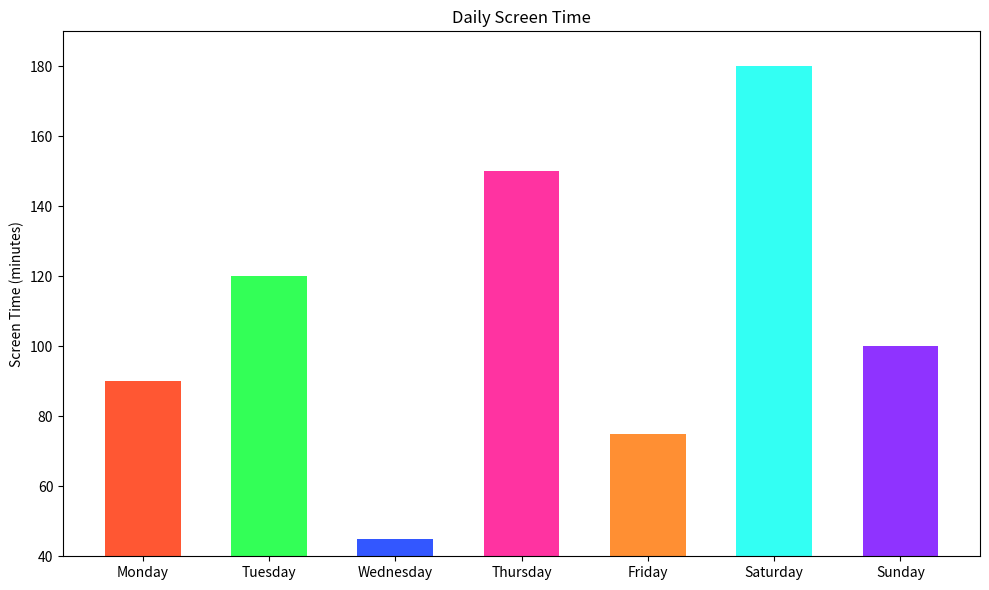

Write Python code to recreate this figure.

import matplotlib.pyplot as plt

# Data
days = ['Monday', 'Tuesday', 'Wednesday', 'Thursday', 'Friday', 'Saturday', 'Sunday']
screen_time = [90, 120, 45, 150, 75, 180, 100]

# Create figure and axis objects
fig, ax = plt.subplots(figsize=(10, 6))  # Changed figure size

# Plotting the bar chart
ax.bar(days, screen_time, color=['#FF5733', '#33FF57', '#3357FF', '#FF33A1', '#FF8F33', '#33FFF3', '#8F33FF'], width=0.6)  # Changed colors and bar width

# Customizing the plot (labels, title, etc.)
ax.set_ylabel('Screen Time (minutes)')
ax.set_title('Daily Screen Time')
ax.set_ylim([40, 190])  # Truncated y-axis

# Display the plot
plt.tight_layout()
plt.show()
